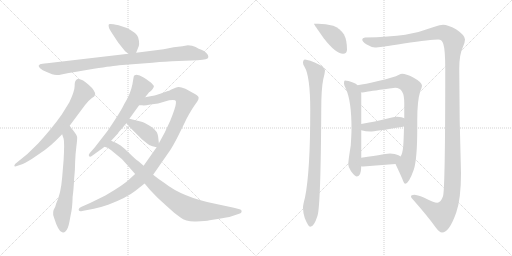
t = 0.00 s
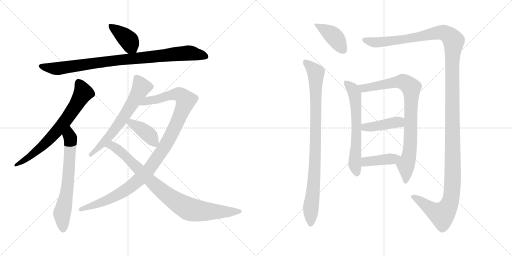
t = 2.51 s
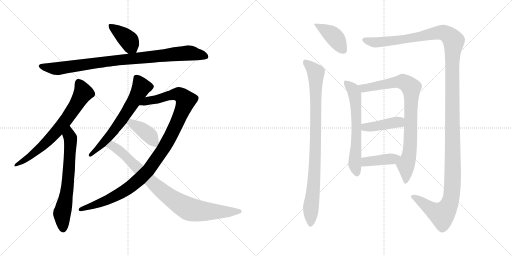
t = 5.02 s
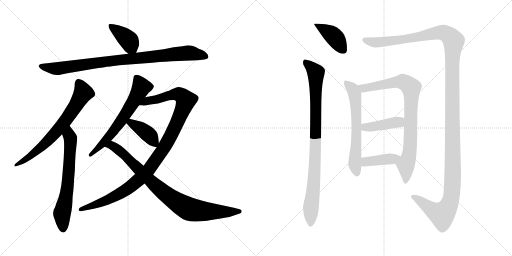
t = 7.53 s
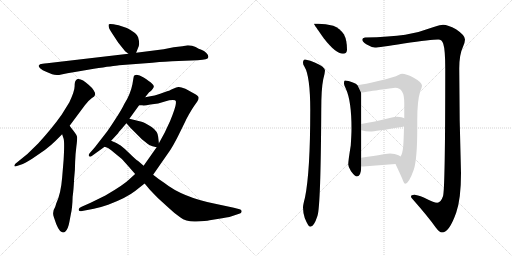
t = 10.04 s
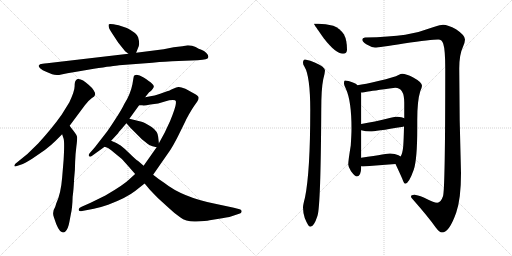
t = 12.55 s

The animated SVG that drew these frames (rendered in a browser with its animation timeline set to each time). Animation: 15 CSS @keyframes rules; one cycle of 12.55 s.

<svg version="1.1" viewBox="0 0 2048 1024" xmlns="http://www.w3.org/2000/svg">
  <g stroke="lightgray" stroke-dasharray="1,1" stroke-width="1" transform="scale(4, 4)">
    <line x1="0" y1="0" x2="256" y2="256"></line>
    <line x1="256" y1="0" x2="0" y2="256"></line>
    <line x1="128" y1="0" x2="128" y2="256"></line>
    <line x1="0" y1="128" x2="256" y2="128"></line>
    <line x1="256" y1="0" x2="512" y2="256"></line>
    <line x1="512" y1="0" x2="256" y2="256"></line>
    <line x1="384" y1="0" x2="384" y2="256"></line>
    <line x1="256" y1="128" x2="512" y2="128"></line>
  </g>
<g transform="scale(1, -1) translate(0, -850)">
   <style type="text/css">
    @keyframes keyframes0 {
      from {
       stroke: black;
       stroke-dashoffset: 399;
       stroke-width: 128;
       }
       56% {
       animation-timing-function: step-end;
       stroke: black;
       stroke-dashoffset: 0;
       stroke-width: 128;
       }
       to {
       stroke: black;
       stroke-width: 1024;
       }
       }
       #make-me-a-hanzi-animation-0 {
         animation: keyframes0 0.574707s both;
         animation-delay: 0.000000s;
         animation-timing-function: linear;
       }
    @keyframes keyframes1 {
      from {
       stroke: black;
       stroke-dashoffset: 921;
       stroke-width: 128;
       }
       75% {
       animation-timing-function: step-end;
       stroke: black;
       stroke-dashoffset: 0;
       stroke-width: 128;
       }
       to {
       stroke: black;
       stroke-width: 1024;
       }
       }
       #make-me-a-hanzi-animation-1 {
         animation: keyframes1 0.999512s both;
         animation-delay: 0.574707s;
         animation-timing-function: linear;
       }
    @keyframes keyframes2 {
      from {
       stroke: black;
       stroke-dashoffset: 702;
       stroke-width: 128;
       }
       70% {
       animation-timing-function: step-end;
       stroke: black;
       stroke-dashoffset: 0;
       stroke-width: 128;
       }
       to {
       stroke: black;
       stroke-width: 1024;
       }
       }
       #make-me-a-hanzi-animation-2 {
         animation: keyframes2 0.821289s both;
         animation-delay: 1.574219s;
         animation-timing-function: linear;
       }
    @keyframes keyframes3 {
      from {
       stroke: black;
       stroke-dashoffset: 662;
       stroke-width: 128;
       }
       68% {
       animation-timing-function: step-end;
       stroke: black;
       stroke-dashoffset: 0;
       stroke-width: 128;
       }
       to {
       stroke: black;
       stroke-width: 1024;
       }
       }
       #make-me-a-hanzi-animation-3 {
         animation: keyframes3 0.788737s both;
         animation-delay: 2.395508s;
         animation-timing-function: linear;
       }
    @keyframes keyframes4 {
      from {
       stroke: black;
       stroke-dashoffset: 640;
       stroke-width: 128;
       }
       68% {
       animation-timing-function: step-end;
       stroke: black;
       stroke-dashoffset: 0;
       stroke-width: 128;
       }
       to {
       stroke: black;
       stroke-width: 1024;
       }
       }
       #make-me-a-hanzi-animation-4 {
         animation: keyframes4 0.770833s both;
         animation-delay: 3.184245s;
         animation-timing-function: linear;
       }
    @keyframes keyframes5 {
      from {
       stroke: black;
       stroke-dashoffset: 1088;
       stroke-width: 128;
       }
       78% {
       animation-timing-function: step-end;
       stroke: black;
       stroke-dashoffset: 0;
       stroke-width: 128;
       }
       to {
       stroke: black;
       stroke-width: 1024;
       }
       }
       #make-me-a-hanzi-animation-5 {
         animation: keyframes5 1.135417s both;
         animation-delay: 3.955078s;
         animation-timing-function: linear;
       }
    @keyframes keyframes6 {
      from {
       stroke: black;
       stroke-dashoffset: 398;
       stroke-width: 128;
       }
       56% {
       animation-timing-function: step-end;
       stroke: black;
       stroke-dashoffset: 0;
       stroke-width: 128;
       }
       to {
       stroke: black;
       stroke-width: 1024;
       }
       }
       #make-me-a-hanzi-animation-6 {
         animation: keyframes6 0.573893s both;
         animation-delay: 5.090495s;
         animation-timing-function: linear;
       }
    @keyframes keyframes7 {
      from {
       stroke: black;
       stroke-dashoffset: 882;
       stroke-width: 128;
       }
       74% {
       animation-timing-function: step-end;
       stroke: black;
       stroke-dashoffset: 0;
       stroke-width: 128;
       }
       to {
       stroke: black;
       stroke-width: 1024;
       }
       }
       #make-me-a-hanzi-animation-7 {
         animation: keyframes7 0.967773s both;
         animation-delay: 5.664388s;
         animation-timing-function: linear;
       }
    @keyframes keyframes8 {
      from {
       stroke: black;
       stroke-dashoffset: 408;
       stroke-width: 128;
       }
       57% {
       animation-timing-function: step-end;
       stroke: black;
       stroke-dashoffset: 0;
       stroke-width: 128;
       }
       to {
       stroke: black;
       stroke-width: 1024;
       }
       }
       #make-me-a-hanzi-animation-8 {
         animation: keyframes8 0.582031s both;
         animation-delay: 6.632161s;
         animation-timing-function: linear;
       }
    @keyframes keyframes9 {
      from {
       stroke: black;
       stroke-dashoffset: 920;
       stroke-width: 128;
       }
       75% {
       animation-timing-function: step-end;
       stroke: black;
       stroke-dashoffset: 0;
       stroke-width: 128;
       }
       to {
       stroke: black;
       stroke-width: 1024;
       }
       }
       #make-me-a-hanzi-animation-9 {
         animation: keyframes9 0.998698s both;
         animation-delay: 7.214192s;
         animation-timing-function: linear;
       }
    @keyframes keyframes10 {
      from {
       stroke: black;
       stroke-dashoffset: 1471;
       stroke-width: 128;
       }
       83% {
       animation-timing-function: step-end;
       stroke: black;
       stroke-dashoffset: 0;
       stroke-width: 128;
       }
       to {
       stroke: black;
       stroke-width: 1024;
       }
       }
       #make-me-a-hanzi-animation-10 {
         animation: keyframes10 1.447103s both;
         animation-delay: 8.212890s;
         animation-timing-function: linear;
       }
    @keyframes keyframes11 {
      from {
       stroke: black;
       stroke-dashoffset: 635;
       stroke-width: 128;
       }
       67% {
       animation-timing-function: step-end;
       stroke: black;
       stroke-dashoffset: 0;
       stroke-width: 128;
       }
       to {
       stroke: black;
       stroke-width: 1024;
       }
       }
       #make-me-a-hanzi-animation-11 {
         animation: keyframes11 0.766764s both;
         animation-delay: 9.659993s;
         animation-timing-function: linear;
       }
    @keyframes keyframes12 {
      from {
       stroke: black;
       stroke-dashoffset: 856;
       stroke-width: 128;
       }
       74% {
       animation-timing-function: step-end;
       stroke: black;
       stroke-dashoffset: 0;
       stroke-width: 128;
       }
       to {
       stroke: black;
       stroke-width: 1024;
       }
       }
       #make-me-a-hanzi-animation-12 {
         animation: keyframes12 0.946615s both;
         animation-delay: 10.426757s;
         animation-timing-function: linear;
       }
    @keyframes keyframes13 {
      from {
       stroke: black;
       stroke-dashoffset: 420;
       stroke-width: 128;
       }
       58% {
       animation-timing-function: step-end;
       stroke: black;
       stroke-dashoffset: 0;
       stroke-width: 128;
       }
       to {
       stroke: black;
       stroke-width: 1024;
       }
       }
       #make-me-a-hanzi-animation-13 {
         animation: keyframes13 0.591797s both;
         animation-delay: 11.373372s;
         animation-timing-function: linear;
       }
    @keyframes keyframes14 {
      from {
       stroke: black;
       stroke-dashoffset: 407;
       stroke-width: 128;
       }
       57% {
       animation-timing-function: step-end;
       stroke: black;
       stroke-dashoffset: 0;
       stroke-width: 128;
       }
       to {
       stroke: black;
       stroke-width: 1024;
       }
       }
       #make-me-a-hanzi-animation-14 {
         animation: keyframes14 0.581217s both;
         animation-delay: 11.965169s;
         animation-timing-function: linear;
       }
</style>
<path d="M 544.5 639.0 L 550.5 654.0 Q 556.5 665.0 556.5 674.0 Q 557.5 683.0 552.5 701.0 Q 547.5 718.0 507.5 738.0 L 474.5 749.0 Q 438.5 757.0 435.5 753.0 Q 432.5 749.0 436.5 737.0 Q 441.5 727.0 455.5 706.0 L 472.5 680.0 L 500.5 645.0 L 513.5 635.0 C 535.5 618.0 535.5 618.0 544.5 639.0 Z" fill="lightgray"></path> 
<path d="M 170.5 595.0 Q 157.5 595.0 154.5 587.0 Q 154.5 583.0 161.5 576.0 Q 169.5 569.0 184.5 563.0 L 208.5 553.0 Q 224.5 547.0 245.5 552.0 Q 266.5 557.0 299.5 562.0 L 375.5 575.0 Q 456.5 587.0 476.5 589.0 L 609.5 599.0 Q 670.5 605.0 688.5 605.0 L 790.5 609.0 Q 813.5 611.0 822.5 613.0 Q 832.5 614.0 833.5 622.0 Q 835.5 628.0 825.5 638.0 Q 816.5 647.0 805.5 651.0 Q 795.5 654.0 782.5 662.0 Q 769.5 669.0 751.5 669.0 L 729.5 665.0 L 694.5 661.0 L 654.5 653.0 L 544.5 639.0 L 513.5 635.0 L 188.5 597.0 Q 176.5 597.0 170.5 595.0 Z" fill="lightgray"></path> 
<path d="M 278.5 347.0 L 339.5 429.0 Q 351.5 446.0 366.5 457.0 Q 379.5 465.0 380.5 471.0 Q 382.5 477.0 374.5 489.0 Q 367.5 500.0 355.5 510.0 Q 327.5 537.0 310.5 534.0 Q 304.5 532.0 302.5 527.0 Q 298.5 523.0 298.5 505.0 Q 298.5 486.0 277.5 441.0 L 246.5 391.0 Q 207.5 336.0 152.5 276.0 L 109.5 234.0 L 61.5 195.0 Q 56.5 190.0 57.5 186.0 Q 57.5 182.0 70.5 187.0 L 88.5 193.0 Q 94.5 194.0 128.5 215.0 L 179.5 250.0 Q 204.5 269.0 220.5 285.0 L 248.5 313.0 L 278.5 347.0 Z" fill="lightgray"></path> 
<path d="M 248.5 313.0 L 254.5 295.0 Q 258.5 281.0 254.5 211.0 L 248.5 139.0 Q 243.5 75.0 224.5 35.0 Q 222.5 27.0 220.5 22.0 Q 207.5 2.0 215.5 -19.0 Q 233.5 -77.0 248.5 -79.0 Q 256.5 -81.0 261.5 -76.0 Q 272.5 -66.0 277.5 -38.0 L 283.5 -6.0 Q 289.5 19.0 290.5 63.0 Q 294.5 91.0 296.5 135.0 Q 300.5 169.0 300.5 202.0 Q 301.5 234.0 305.5 264.0 Q 309.5 294.0 308.5 302.0 Q 307.5 310.0 294.5 326.0 Q 282.5 341.0 278.5 347.0 C 260.5 371.0 239.5 341.0 248.5 313.0 Z" fill="lightgray"></path> 
<path d="M 580.5 461.0 L 596.5 481.0 Q 598.5 481.0 605.5 488.0 Q 612.5 495.0 614.5 501.0 Q 617.5 507.0 607.5 516.0 Q 598.5 525.0 574.5 540.0 Q 550.5 555.0 538.5 549.0 Q 534.5 548.0 533.5 536.0 L 529.5 512.0 Q 521.5 472.0 496.5 433.0 Q 487.5 413.0 460.5 372.0 Q 433.5 330.0 424.5 319.0 L 379.5 261.0 L 358.5 237.0 Q 352.5 229.0 356.5 225.0 Q 360.5 221.0 368.5 227.0 L 418.5 263.0 L 444.5 287.0 L 472.5 317.0 Q 471.5 318.0 482.5 330.0 L 505.5 357.0 L 517.5 375.0 L 556.5 429.0 L 580.5 461.0 Z" fill="lightgray"></path> 
<path d="M 540.5 154.0 L 517.5 133.0 Q 495.5 111.0 421.5 68.0 L 362.5 39.0 L 326.5 23.0 Q 314.5 19.0 314.5 11.0 Q 314.5 3.0 328.5 6.0 L 375.5 15.0 Q 410.5 23.0 432.5 31.0 Q 506.5 59.0 540.5 86.0 L 578.5 116.0 L 612.5 151.0 L 678.5 246.0 Q 690.5 263.0 711.5 304.0 L 742.5 367.0 Q 742.5 368.0 755.5 392.0 Q 768.5 415.0 778.5 429.0 L 788.5 443.0 Q 794.5 451.0 794.5 458.0 Q 795.5 465.0 781.5 473.0 L 741.5 495.0 Q 721.5 503.0 713.5 502.0 Q 706.5 501.0 692.5 495.0 Q 672.5 485.0 668.5 485.0 L 640.5 475.0 Q 626.5 469.0 580.5 461.0 C 551.5 455.0 526.5 429.0 556.5 429.0 L 568.5 429.0 Q 576.5 427.0 601.5 432.0 Q 634.5 435.0 659.5 444.0 Q 685.5 452.0 700.5 449.0 Q 705.5 445.0 703.5 436.0 Q 702.5 420.0 680.5 366.0 L 658.5 319.0 L 635.5 277.0 L 626.5 261.0 L 574.5 187.0 L 540.5 154.0 Z" fill="lightgray"></path> 
<path d="M 505.5 357.0 L 522.5 338.0 L 568.5 292.0 Q 596.5 270.0 598.5 269.0 L 599.5 269.0 Q 606.5 265.0 626.5 261.0 C 637.5 259.0 637.5 259.0 635.5 277.0 L 632.5 304.0 Q 630.5 325.0 606.5 342.0 Q 582.5 358.0 566.5 363.0 L 517.5 375.0 C 488.5 382.0 485.5 379.0 505.5 357.0 Z" fill="lightgray"></path> 
<path d="M 513.5 185.0 L 540.5 154.0 L 578.5 116.0 L 599.5 91.0 Q 612.5 77.0 633.5 56.0 L 677.5 16.0 Q 699.5 -5.0 720.5 -19.0 Q 745.5 -38.0 784.5 -36.0 Q 823.5 -35.0 838.5 -31.0 L 888.5 -23.0 Q 924.5 -17.0 932.5 -13.0 L 956.5 -5.0 Q 966.5 -3.0 966.5 4.0 Q 967.5 11.0 958.5 13.0 L 935.5 19.0 L 860.5 35.0 Q 729.5 61.0 656.5 119.0 Q 638.5 130.0 612.5 151.0 L 574.5 187.0 L 552.5 206.0 Q 541.5 213.0 519.5 235.0 Q 497.5 257.0 482.5 268.0 Q 468.5 278.0 444.5 287.0 C 416.5 299.0 390.5 275.0 418.5 263.0 L 429.5 259.0 Q 436.5 257.0 454.5 241.0 Q 488.5 217.0 513.5 185.0 Z" fill="lightgray"></path> 
<path d="M 1273.0 755.5 L 1256.0 755.5 Q 1256.0 752.5 1295.0 697.5 Q 1343.0 635.5 1372.0 635.5 Q 1388.0 635.5 1388.0 652.5 Q 1388.0 689.5 1376.0 712.5 Q 1360.0 736.5 1333.0 747.5 Q 1302.0 755.5 1273.0 755.5 Z" fill="lightgray"></path> 
<path d="M 1220.0 612.5 Q 1212.0 611.5 1212.0 599.5 Q 1212.0 592.5 1218.0 583.5 Q 1241.0 545.5 1241.0 410.5 Q 1241.0 162.5 1220.0 60.5 Q 1212.0 30.5 1212.0 20.5 Q 1212.0 0.5 1219.0 -21.5 Q 1233.0 -56.5 1241.0 -56.5 Q 1256.0 -56.5 1270.0 -12.5 Q 1283.0 27.5 1285.0 410.5 Q 1285.0 495.5 1293.0 533.5 Q 1299.0 554.5 1300.0 568.5 Q 1300.0 582.5 1261.0 599.5 Q 1242.0 609.5 1220.0 612.5 Z" fill="lightgray"></path> 
<path d="M 1772.0 751.5 Q 1763.0 751.5 1735.0 742.5 Q 1677.0 720.5 1621.0 711.5 Q 1559.0 702.5 1460.0 700.5 Q 1449.0 699.5 1449.0 692.5 Q 1449.0 683.5 1465.0 673.5 Q 1485.0 661.5 1500.0 660.5 Q 1515.0 660.5 1615.0 676.5 Q 1726.0 692.5 1753.0 692.5 Q 1768.0 692.5 1773.0 675.5 Q 1781.0 651.5 1781.0 576.5 Q 1781.0 94.5 1772.0 65.5 Q 1763.0 39.5 1749.0 39.5 Q 1736.0 39.5 1695.0 60.5 Q 1668.0 71.5 1657.0 71.5 Q 1644.0 71.5 1644.0 64.5 Q 1644.0 59.5 1650.0 54.5 Q 1715.0 -19.5 1743.0 -59.5 Q 1758.0 -79.5 1768.0 -79.5 Q 1797.0 -79.5 1825.0 0.5 Q 1844.0 55.5 1844.0 157.5 Q 1837.0 370.5 1837.0 576.5 Q 1837.0 632.5 1852.0 663.5 Q 1860.0 682.5 1860.0 692.5 Q 1860.0 709.5 1824.0 733.5 Q 1792.0 751.5 1772.0 751.5 Z" fill="lightgray"></path> 
<path d="M 1380.0 528.5 Q 1376.0 528.5 1376.0 515.5 Q 1376.0 511.5 1383.0 496.5 Q 1406.0 447.5 1406.0 336.5 Q 1406.0 314.5 1403.0 268.5 Q 1393.0 207.5 1393.0 192.5 Q 1393.0 182.5 1404.0 165.5 Q 1420.0 144.5 1428.0 144.5 Q 1444.0 144.5 1445.0 185.5 L 1445.0 219.5 L 1445.0 329.5 L 1445.0 354.5 L 1445.0 476.5 Q 1445.0 477.5 1444.0 480.5 L 1430.0 509.5 Q 1424.0 517.5 1414.0 519.5 Q 1391.0 528.5 1380.0 528.5 Z" fill="lightgray"></path> 
<path d="M 1582.0 194.5 Q 1600.0 156.5 1609.0 135.5 Q 1616.0 115.5 1621.0 115.5 Q 1635.0 115.5 1655.0 171.5 Q 1669.0 212.5 1669.0 338.5 L 1669.0 371.5 Q 1669.0 447.5 1681.0 485.5 Q 1688.0 501.5 1688.0 507.5 Q 1688.0 521.5 1653.0 540.5 Q 1624.0 555.5 1609.0 555.5 Q 1603.0 555.5 1594.0 550.5 Q 1580.0 542.5 1513.0 526.5 Q 1460.0 513.5 1430.0 509.5 C 1400.0 504.5 1414.0 477.5 1444.0 480.5 L 1449.0 480.5 Q 1455.0 480.5 1467.0 483.5 Q 1484.0 486.5 1581.0 499.5 Q 1617.0 499.5 1617.0 440.5 L 1617.0 377.5 L 1616.0 345.5 Q 1615.0 294.5 1613.0 266.5 Q 1610.0 234.5 1602.0 224.5 C 1591.0 196.5 1578.0 203.5 1582.0 194.5 Z" fill="lightgray"></path> 
<path d="M 1445.0 329.5 Q 1463.0 324.5 1481.0 324.5 Q 1498.0 324.5 1613.0 343.5 Q 1615.0 344.5 1616.0 345.5 C 1643.0 357.5 1644.0 365.5 1617.0 377.5 Q 1609.0 382.5 1588.0 383.5 Q 1578.0 383.5 1563.0 379.5 Q 1495.0 362.5 1445.0 354.5 C 1415.0 349.5 1416.0 336.5 1445.0 329.5 Z" fill="lightgray"></path> 
<path d="M 1445.0 185.5 Q 1449.0 184.5 1453.0 184.5 Q 1515.0 189.5 1582.0 194.5 C 1612.0 196.5 1627.0 207.5 1602.0 224.5 Q 1600.0 226.5 1594.0 229.5 Q 1580.0 236.5 1560.0 236.5 Q 1555.0 236.5 1445.0 219.5 C 1415.0 214.5 1415.0 190.5 1445.0 185.5 Z" fill="lightgray"></path> 
      <clipPath id="make-me-a-hanzi-clip-0">
      <path d="M 544.5 639.0 L 550.5 654.0 Q 556.5 665.0 556.5 674.0 Q 557.5 683.0 552.5 701.0 Q 547.5 718.0 507.5 738.0 L 474.5 749.0 Q 438.5 757.0 435.5 753.0 Q 432.5 749.0 436.5 737.0 Q 441.5 727.0 455.5 706.0 L 472.5 680.0 L 500.5 645.0 L 513.5 635.0 C 535.5 618.0 535.5 618.0 544.5 639.0 Z" fill="lightgray"></path>
      </clipPath>
      <path clip-path="url(#make-me-a-hanzi-clip-0)" d="M 439.5 749.0 L 510.5 693.0 L 535.5 647.0 " fill="none" id="make-me-a-hanzi-animation-0" stroke-dasharray="271 542" stroke-linecap="round"></path>

      <clipPath id="make-me-a-hanzi-clip-1">
      <path d="M 170.5 595.0 Q 157.5 595.0 154.5 587.0 Q 154.5 583.0 161.5 576.0 Q 169.5 569.0 184.5 563.0 L 208.5 553.0 Q 224.5 547.0 245.5 552.0 Q 266.5 557.0 299.5 562.0 L 375.5 575.0 Q 456.5 587.0 476.5 589.0 L 609.5 599.0 Q 670.5 605.0 688.5 605.0 L 790.5 609.0 Q 813.5 611.0 822.5 613.0 Q 832.5 614.0 833.5 622.0 Q 835.5 628.0 825.5 638.0 Q 816.5 647.0 805.5 651.0 Q 795.5 654.0 782.5 662.0 Q 769.5 669.0 751.5 669.0 L 729.5 665.0 L 694.5 661.0 L 654.5 653.0 L 544.5 639.0 L 513.5 635.0 L 188.5 597.0 Q 176.5 597.0 170.5 595.0 Z" fill="lightgray"></path>
      </clipPath>
      <path clip-path="url(#make-me-a-hanzi-clip-1)" d="M 163.5 585.0 L 226.5 575.0 L 477.5 611.0 L 751.5 638.0 L 822.5 624.0 " fill="none" id="make-me-a-hanzi-animation-1" stroke-dasharray="793 1586" stroke-linecap="round"></path>

      <clipPath id="make-me-a-hanzi-clip-2">
      <path d="M 278.5 347.0 L 339.5 429.0 Q 351.5 446.0 366.5 457.0 Q 379.5 465.0 380.5 471.0 Q 382.5 477.0 374.5 489.0 Q 367.5 500.0 355.5 510.0 Q 327.5 537.0 310.5 534.0 Q 304.5 532.0 302.5 527.0 Q 298.5 523.0 298.5 505.0 Q 298.5 486.0 277.5 441.0 L 246.5 391.0 Q 207.5 336.0 152.5 276.0 L 109.5 234.0 L 61.5 195.0 Q 56.5 190.0 57.5 186.0 Q 57.5 182.0 70.5 187.0 L 88.5 193.0 Q 94.5 194.0 128.5 215.0 L 179.5 250.0 Q 204.5 269.0 220.5 285.0 L 248.5 313.0 L 278.5 347.0 Z" fill="lightgray"></path>
      </clipPath>
      <path clip-path="url(#make-me-a-hanzi-clip-2)" d="M 314.5 521.0 L 332.5 479.0 L 262.5 368.0 L 163.5 260.0 L 63.5 189.0 " fill="none" id="make-me-a-hanzi-animation-2" stroke-dasharray="574 1148" stroke-linecap="round"></path>

      <clipPath id="make-me-a-hanzi-clip-3">
      <path d="M 248.5 313.0 L 254.5 295.0 Q 258.5 281.0 254.5 211.0 L 248.5 139.0 Q 243.5 75.0 224.5 35.0 Q 222.5 27.0 220.5 22.0 Q 207.5 2.0 215.5 -19.0 Q 233.5 -77.0 248.5 -79.0 Q 256.5 -81.0 261.5 -76.0 Q 272.5 -66.0 277.5 -38.0 L 283.5 -6.0 Q 289.5 19.0 290.5 63.0 Q 294.5 91.0 296.5 135.0 Q 300.5 169.0 300.5 202.0 Q 301.5 234.0 305.5 264.0 Q 309.5 294.0 308.5 302.0 Q 307.5 310.0 294.5 326.0 Q 282.5 341.0 278.5 347.0 C 260.5 371.0 239.5 341.0 248.5 313.0 Z" fill="lightgray"></path>
      </clipPath>
      <path clip-path="url(#make-me-a-hanzi-clip-3)" d="M 276.5 339.0 L 282.5 290.0 L 279.5 227.0 L 269.5 97.0 L 248.5 1.0 L 251.5 -64.0 " fill="none" id="make-me-a-hanzi-animation-3" stroke-dasharray="534 1068" stroke-linecap="round"></path>

      <clipPath id="make-me-a-hanzi-clip-4">
      <path d="M 580.5 461.0 L 596.5 481.0 Q 598.5 481.0 605.5 488.0 Q 612.5 495.0 614.5 501.0 Q 617.5 507.0 607.5 516.0 Q 598.5 525.0 574.5 540.0 Q 550.5 555.0 538.5 549.0 Q 534.5 548.0 533.5 536.0 L 529.5 512.0 Q 521.5 472.0 496.5 433.0 Q 487.5 413.0 460.5 372.0 Q 433.5 330.0 424.5 319.0 L 379.5 261.0 L 358.5 237.0 Q 352.5 229.0 356.5 225.0 Q 360.5 221.0 368.5 227.0 L 418.5 263.0 L 444.5 287.0 L 472.5 317.0 Q 471.5 318.0 482.5 330.0 L 505.5 357.0 L 517.5 375.0 L 556.5 429.0 L 580.5 461.0 Z" fill="lightgray"></path>
      </clipPath>
      <path clip-path="url(#make-me-a-hanzi-clip-4)" d="M 545.5 539.0 L 565.5 502.0 L 545.5 462.0 L 445.5 314.0 L 361.5 230.0 " fill="none" id="make-me-a-hanzi-animation-4" stroke-dasharray="512 1024" stroke-linecap="round"></path>

      <clipPath id="make-me-a-hanzi-clip-5">
      <path d="M 540.5 154.0 L 517.5 133.0 Q 495.5 111.0 421.5 68.0 L 362.5 39.0 L 326.5 23.0 Q 314.5 19.0 314.5 11.0 Q 314.5 3.0 328.5 6.0 L 375.5 15.0 Q 410.5 23.0 432.5 31.0 Q 506.5 59.0 540.5 86.0 L 578.5 116.0 L 612.5 151.0 L 678.5 246.0 Q 690.5 263.0 711.5 304.0 L 742.5 367.0 Q 742.5 368.0 755.5 392.0 Q 768.5 415.0 778.5 429.0 L 788.5 443.0 Q 794.5 451.0 794.5 458.0 Q 795.5 465.0 781.5 473.0 L 741.5 495.0 Q 721.5 503.0 713.5 502.0 Q 706.5 501.0 692.5 495.0 Q 672.5 485.0 668.5 485.0 L 640.5 475.0 Q 626.5 469.0 580.5 461.0 C 551.5 455.0 526.5 429.0 556.5 429.0 L 568.5 429.0 Q 576.5 427.0 601.5 432.0 Q 634.5 435.0 659.5 444.0 Q 685.5 452.0 700.5 449.0 Q 705.5 445.0 703.5 436.0 Q 702.5 420.0 680.5 366.0 L 658.5 319.0 L 635.5 277.0 L 626.5 261.0 L 574.5 187.0 L 540.5 154.0 Z" fill="lightgray"></path>
      </clipPath>
      <path clip-path="url(#make-me-a-hanzi-clip-5)" d="M 562.5 433.0 L 593.5 448.0 L 707.5 474.0 L 723.5 470.0 L 742.5 446.0 L 684.5 308.0 L 637.5 231.0 L 581.5 156.0 L 529.5 109.0 L 465.5 68.0 L 380.5 30.0 L 322.5 12.0 " fill="none" id="make-me-a-hanzi-animation-5" stroke-dasharray="960 1920" stroke-linecap="round"></path>

      <clipPath id="make-me-a-hanzi-clip-6">
      <path d="M 505.5 357.0 L 522.5 338.0 L 568.5 292.0 Q 596.5 270.0 598.5 269.0 L 599.5 269.0 Q 606.5 265.0 626.5 261.0 C 637.5 259.0 637.5 259.0 635.5 277.0 L 632.5 304.0 Q 630.5 325.0 606.5 342.0 Q 582.5 358.0 566.5 363.0 L 517.5 375.0 C 488.5 382.0 485.5 379.0 505.5 357.0 Z" fill="lightgray"></path>
      </clipPath>
      <path clip-path="url(#make-me-a-hanzi-clip-6)" d="M 515.5 357.0 L 524.5 358.0 L 554.5 341.0 L 599.5 307.0 L 619.5 270.0 " fill="none" id="make-me-a-hanzi-animation-6" stroke-dasharray="270 540" stroke-linecap="round"></path>

      <clipPath id="make-me-a-hanzi-clip-7">
      <path d="M 513.5 185.0 L 540.5 154.0 L 578.5 116.0 L 599.5 91.0 Q 612.5 77.0 633.5 56.0 L 677.5 16.0 Q 699.5 -5.0 720.5 -19.0 Q 745.5 -38.0 784.5 -36.0 Q 823.5 -35.0 838.5 -31.0 L 888.5 -23.0 Q 924.5 -17.0 932.5 -13.0 L 956.5 -5.0 Q 966.5 -3.0 966.5 4.0 Q 967.5 11.0 958.5 13.0 L 935.5 19.0 L 860.5 35.0 Q 729.5 61.0 656.5 119.0 Q 638.5 130.0 612.5 151.0 L 574.5 187.0 L 552.5 206.0 Q 541.5 213.0 519.5 235.0 Q 497.5 257.0 482.5 268.0 Q 468.5 278.0 444.5 287.0 C 416.5 299.0 390.5 275.0 418.5 263.0 L 429.5 259.0 Q 436.5 257.0 454.5 241.0 Q 488.5 217.0 513.5 185.0 Z" fill="lightgray"></path>
      </clipPath>
      <path clip-path="url(#make-me-a-hanzi-clip-7)" d="M 425.5 264.0 L 448.5 268.0 L 467.5 256.0 L 650.5 83.0 L 755.5 14.0 L 818.5 5.0 L 957.5 4.0 " fill="none" id="make-me-a-hanzi-animation-7" stroke-dasharray="754 1508" stroke-linecap="round"></path>

      <clipPath id="make-me-a-hanzi-clip-8">
      <path d="M 1273.0 755.5 L 1256.0 755.5 Q 1256.0 752.5 1295.0 697.5 Q 1343.0 635.5 1372.0 635.5 Q 1388.0 635.5 1388.0 652.5 Q 1388.0 689.5 1376.0 712.5 Q 1360.0 736.5 1333.0 747.5 Q 1302.0 755.5 1273.0 755.5 Z" fill="lightgray"></path>
      </clipPath>
      <path clip-path="url(#make-me-a-hanzi-clip-8)" d="M 1263.0 750.5 L 1332.0 708.5 L 1374.0 650.5 " fill="none" id="make-me-a-hanzi-animation-8" stroke-dasharray="280 560" stroke-linecap="round"></path>

      <clipPath id="make-me-a-hanzi-clip-9">
      <path d="M 1220.0 612.5 Q 1212.0 611.5 1212.0 599.5 Q 1212.0 592.5 1218.0 583.5 Q 1241.0 545.5 1241.0 410.5 Q 1241.0 162.5 1220.0 60.5 Q 1212.0 30.5 1212.0 20.5 Q 1212.0 0.5 1219.0 -21.5 Q 1233.0 -56.5 1241.0 -56.5 Q 1256.0 -56.5 1270.0 -12.5 Q 1283.0 27.5 1285.0 410.5 Q 1285.0 495.5 1293.0 533.5 Q 1299.0 554.5 1300.0 568.5 Q 1300.0 582.5 1261.0 599.5 Q 1242.0 609.5 1220.0 612.5 Z" fill="lightgray"></path>
      </clipPath>
      <path clip-path="url(#make-me-a-hanzi-clip-9)" d="M 1225.0 600.5 L 1257.0 568.5 L 1264.0 548.5 L 1263.0 269.5 L 1242.0 -48.5 " fill="none" id="make-me-a-hanzi-animation-9" stroke-dasharray="792 1584" stroke-linecap="round"></path>

      <clipPath id="make-me-a-hanzi-clip-10">
      <path d="M 1772.0 751.5 Q 1763.0 751.5 1735.0 742.5 Q 1677.0 720.5 1621.0 711.5 Q 1559.0 702.5 1460.0 700.5 Q 1449.0 699.5 1449.0 692.5 Q 1449.0 683.5 1465.0 673.5 Q 1485.0 661.5 1500.0 660.5 Q 1515.0 660.5 1615.0 676.5 Q 1726.0 692.5 1753.0 692.5 Q 1768.0 692.5 1773.0 675.5 Q 1781.0 651.5 1781.0 576.5 Q 1781.0 94.5 1772.0 65.5 Q 1763.0 39.5 1749.0 39.5 Q 1736.0 39.5 1695.0 60.5 Q 1668.0 71.5 1657.0 71.5 Q 1644.0 71.5 1644.0 64.5 Q 1644.0 59.5 1650.0 54.5 Q 1715.0 -19.5 1743.0 -59.5 Q 1758.0 -79.5 1768.0 -79.5 Q 1797.0 -79.5 1825.0 0.5 Q 1844.0 55.5 1844.0 157.5 Q 1837.0 370.5 1837.0 576.5 Q 1837.0 632.5 1852.0 663.5 Q 1860.0 682.5 1860.0 692.5 Q 1860.0 709.5 1824.0 733.5 Q 1792.0 751.5 1772.0 751.5 Z" fill="lightgray"></path>
      </clipPath>
      <path clip-path="url(#make-me-a-hanzi-clip-10)" d="M 1458.0 691.5 L 1479.0 683.5 L 1541.0 683.5 L 1625.0 692.5 L 1765.0 720.5 L 1789.0 713.5 L 1815.0 686.5 L 1807.0 561.5 L 1811.0 129.5 L 1803.0 50.5 L 1781.0 4.5 L 1766.0 -7.5 L 1737.0 5.5 L 1653.0 63.5 " fill="none" id="make-me-a-hanzi-animation-10" stroke-dasharray="1343 2686" stroke-linecap="round"></path>

      <clipPath id="make-me-a-hanzi-clip-11">
      <path d="M 1380.0 528.5 Q 1376.0 528.5 1376.0 515.5 Q 1376.0 511.5 1383.0 496.5 Q 1406.0 447.5 1406.0 336.5 Q 1406.0 314.5 1403.0 268.5 Q 1393.0 207.5 1393.0 192.5 Q 1393.0 182.5 1404.0 165.5 Q 1420.0 144.5 1428.0 144.5 Q 1444.0 144.5 1445.0 185.5 L 1445.0 219.5 L 1445.0 329.5 L 1445.0 354.5 L 1445.0 476.5 Q 1445.0 477.5 1444.0 480.5 L 1430.0 509.5 Q 1424.0 517.5 1414.0 519.5 Q 1391.0 528.5 1380.0 528.5 Z" fill="lightgray"></path>
      </clipPath>
      <path clip-path="url(#make-me-a-hanzi-clip-11)" d="M 1383.0 520.5 L 1411.0 494.5 L 1420.0 464.5 L 1426.0 335.5 L 1419.0 195.5 L 1428.0 156.5 " fill="none" id="make-me-a-hanzi-animation-11" stroke-dasharray="507 1014" stroke-linecap="round"></path>

      <clipPath id="make-me-a-hanzi-clip-12">
      <path d="M 1582.0 194.5 Q 1600.0 156.5 1609.0 135.5 Q 1616.0 115.5 1621.0 115.5 Q 1635.0 115.5 1655.0 171.5 Q 1669.0 212.5 1669.0 338.5 L 1669.0 371.5 Q 1669.0 447.5 1681.0 485.5 Q 1688.0 501.5 1688.0 507.5 Q 1688.0 521.5 1653.0 540.5 Q 1624.0 555.5 1609.0 555.5 Q 1603.0 555.5 1594.0 550.5 Q 1580.0 542.5 1513.0 526.5 Q 1460.0 513.5 1430.0 509.5 C 1400.0 504.5 1414.0 477.5 1444.0 480.5 L 1449.0 480.5 Q 1455.0 480.5 1467.0 483.5 Q 1484.0 486.5 1581.0 499.5 Q 1617.0 499.5 1617.0 440.5 L 1617.0 377.5 L 1616.0 345.5 Q 1615.0 294.5 1613.0 266.5 Q 1610.0 234.5 1602.0 224.5 C 1591.0 196.5 1578.0 203.5 1582.0 194.5 Z" fill="lightgray"></path>
      </clipPath>
      <path clip-path="url(#make-me-a-hanzi-clip-12)" d="M 1436.0 506.5 L 1458.0 497.5 L 1611.0 523.5 L 1644.0 499.5 L 1641.0 268.5 L 1635.0 222.5 L 1623.0 191.5 L 1622.0 121.5 " fill="none" id="make-me-a-hanzi-animation-12" stroke-dasharray="728 1456" stroke-linecap="round"></path>

      <clipPath id="make-me-a-hanzi-clip-13">
      <path d="M 1445.0 329.5 Q 1463.0 324.5 1481.0 324.5 Q 1498.0 324.5 1613.0 343.5 Q 1615.0 344.5 1616.0 345.5 C 1643.0 357.5 1644.0 365.5 1617.0 377.5 Q 1609.0 382.5 1588.0 383.5 Q 1578.0 383.5 1563.0 379.5 Q 1495.0 362.5 1445.0 354.5 C 1415.0 349.5 1416.0 336.5 1445.0 329.5 Z" fill="lightgray"></path>
      </clipPath>
      <path clip-path="url(#make-me-a-hanzi-clip-13)" d="M 1453.0 348.5 L 1460.0 341.5 L 1476.0 341.5 L 1584.0 361.5 L 1610.0 351.5 " fill="none" id="make-me-a-hanzi-animation-13" stroke-dasharray="292 584" stroke-linecap="round"></path>

      <clipPath id="make-me-a-hanzi-clip-14">
      <path d="M 1445.0 185.5 Q 1449.0 184.5 1453.0 184.5 Q 1515.0 189.5 1582.0 194.5 C 1612.0 196.5 1627.0 207.5 1602.0 224.5 Q 1600.0 226.5 1594.0 229.5 Q 1580.0 236.5 1560.0 236.5 Q 1555.0 236.5 1445.0 219.5 C 1415.0 214.5 1415.0 190.5 1445.0 185.5 Z" fill="lightgray"></path>
      </clipPath>
      <path clip-path="url(#make-me-a-hanzi-clip-14)" d="M 1450.0 191.5 L 1462.0 202.5 L 1485.0 207.5 L 1570.0 214.5 L 1595.0 222.5 " fill="none" id="make-me-a-hanzi-animation-14" stroke-dasharray="279 558" stroke-linecap="round"></path>

</g>
</svg>
